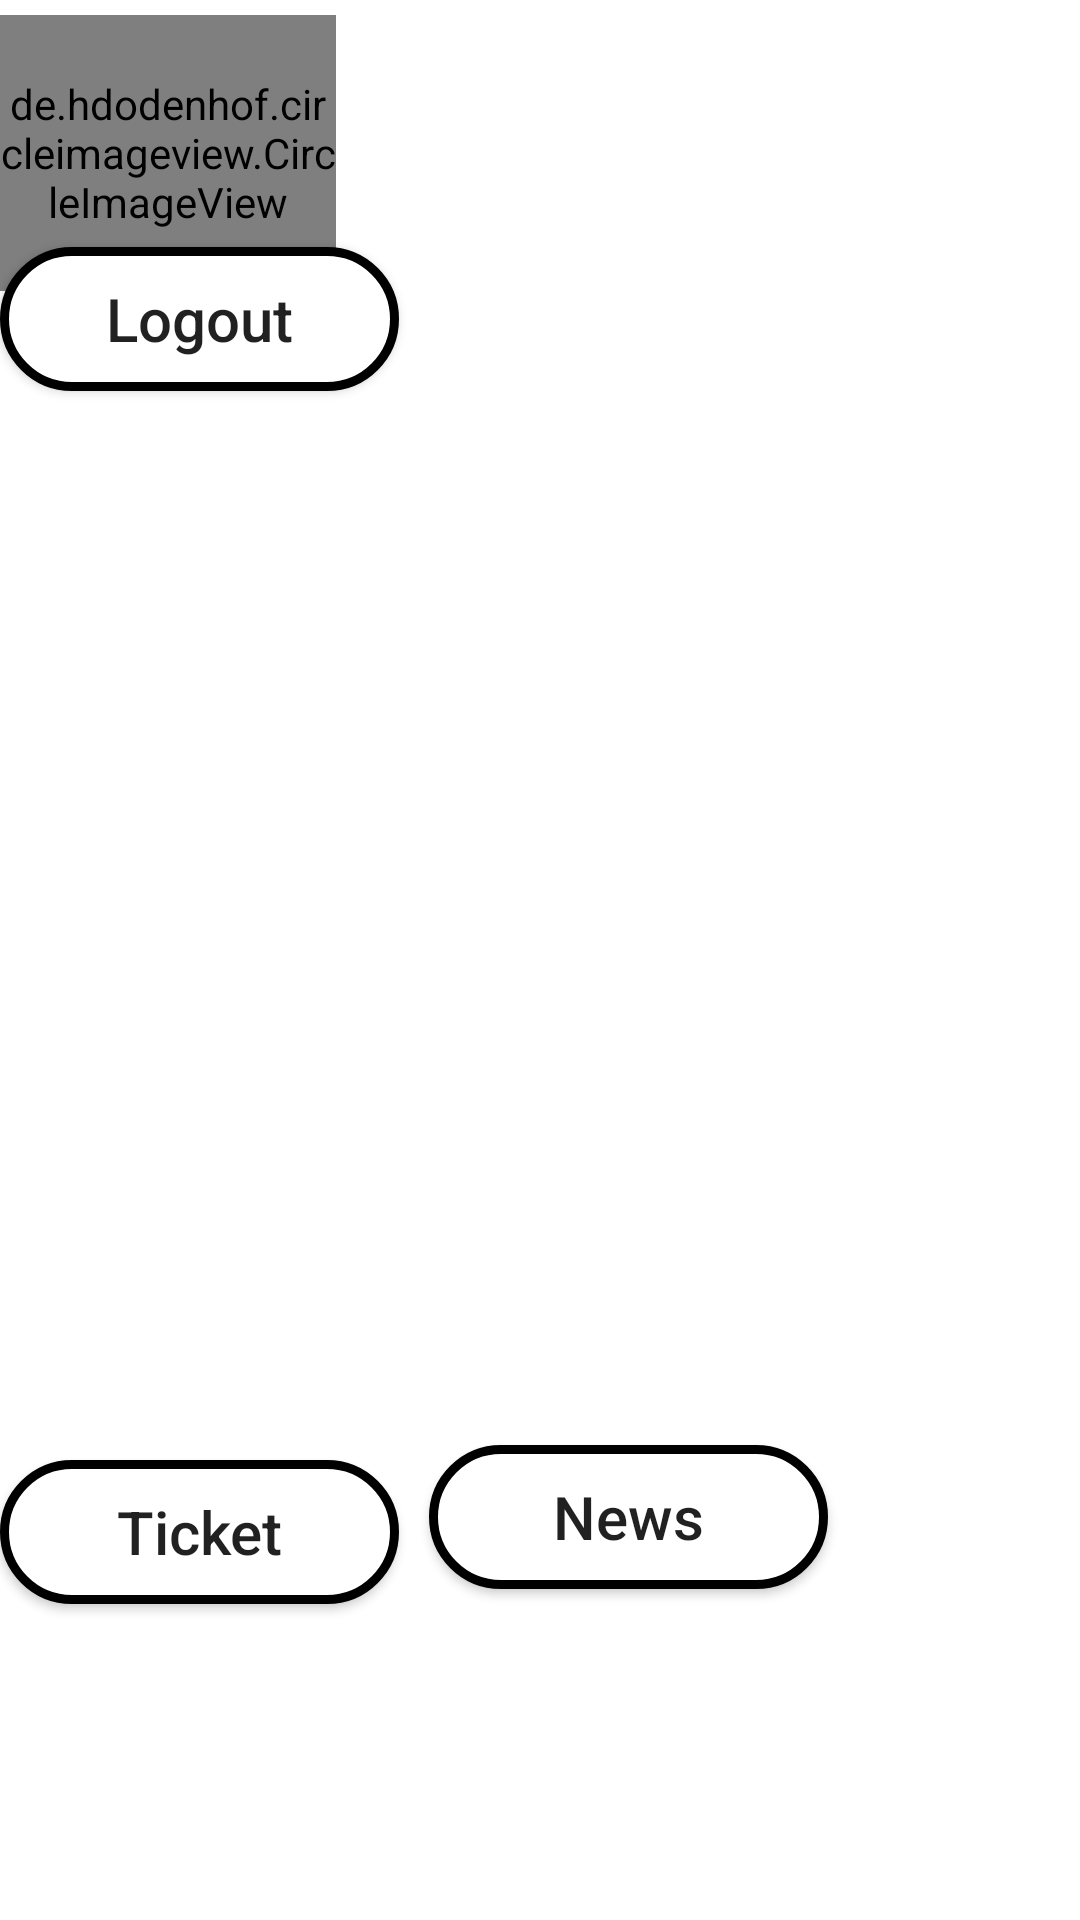

The Android layout XML behind this screen, and the referenced resources:
<!-- AndroidManifest.xml: application theme Theme.CodeFestFinalApplication -->
<!-- res/layout/activity_home.xml -->
<?xml version="1.0" encoding="utf-8"?>
<RelativeLayout xmlns:android="http://schemas.android.com/apk/res/android"
    xmlns:app="http://schemas.android.com/apk/res-auto"
    xmlns:tools="http://schemas.android.com/tools"
    android:layout_width="match_parent"
    android:layout_height="match_parent"
    tools:context=".Home">

    <de.hdodenhof.circleimageview.CircleImageView
        android:id="@+id/profile_image"
        android:layout_width="112dp"
        android:layout_height="92dp"
        android:layout_marginTop="5dp"
        android:src="@drawable/user"
        app:civ_border_color="#00000000"
        app:civ_border_width="2dp"

        />


    <TextView
        android:id="@+id/name_profile"
        android:layout_width="200dp"
        android:layout_height="44dp"
        android:layout_marginLeft="20dp"
        android:layout_marginTop="10dp"
        android:layout_toRightOf="@id/profile_image"
        />

    <TextView
        android:id="@+id/email_profile"
        android:layout_width="200dp"
        android:layout_height="44dp"
        android:layout_below="@id/name_profile"
        android:layout_marginLeft="20dp"
        android:layout_marginTop="10dp"
        android:layout_toRightOf="@id/profile_image" />

    <Button
        android:id="@+id/logout"
        android:layout_width="133dp"
        android:layout_height="wrap_content"
        android:layout_below="@id/profile_image"
        android:layout_gravity="center"
        android:layout_marginTop="-15dp"
        android:background="@drawable/rounded_corners"
        android:text="@string/logout"
        android:textAllCaps="false"
        android:textSize="20sp"


        />

    <androidx.recyclerview.widget.RecyclerView
        android:id="@+id/productlist"
        android:layout_width="match_parent"
        android:layout_height="332dp"
        android:layout_below="@id/logout"
        android:layout_marginTop="-6dp" />

    <Button
        android:id="@+id/Ticket"
        android:layout_width="133dp"
        android:layout_height="wrap_content"

        android:layout_gravity="center"
        android:layout_marginTop="30dp"
        android:background="@drawable/rounded_corners"
        android:text="Ticket"
        android:textAllCaps="false"
        android:layout_below="@id/productlist"

        android:textSize="20sp"/>

    <Button
        android:id="@+id/News"
        android:layout_width="133dp"
        android:layout_height="wrap_content"

        android:layout_gravity="center"
        android:layout_marginTop="25dp"
        android:layout_marginLeft="10dp"
        android:background="@drawable/rounded_corners"
        android:text="News"
        android:textAllCaps="false"
        android:textSize="20sp"
        android:layout_toRightOf="@id/Ticket"
        android:layout_below="@id/productlist"


        />


</RelativeLayout>
<!-- resources referenced by this layout -->
<resources>
  <!-- drawable rounded_corners (drawable) -->
  <?xml version="1.0" encoding="utf-8"?>
  <shape  xmlns:android="http://schemas.android.com/apk/res/android">
  <corners android:radius="100dp"/>
  <stroke android:color="@color/black" android:width="3dp"></stroke>
      <solid android:color="@color/white"></solid>
  </shape>
  <string name="logout">Logout</string>
  <style name="Theme.CodeFestFinalApplication" parent="Theme.MaterialComponents.DayNight.NoActionBar">
          
          <item name="colorPrimary">@color/purple_500</item>
          <item name="colorPrimaryVariant">@color/purple_700</item>
          <item name="colorOnPrimary">@color/white</item>
          
          <item name="colorSecondary">@color/teal_200</item>
          <item name="colorSecondaryVariant">@color/teal_700</item>
          <item name="colorOnSecondary">@color/black</item>
          
          <item name="android:statusBarColor" tools:targetApi="l">?attr/colorPrimaryVariant</item>
          
      </style>
  <!-- not gathered from this repository: default colours our renderer supplied (Android Studio template values) -->
  <color name="purple_500">#FF6200EE</color>
  <color name="purple_700">#FF3700B3</color>
  <color name="teal_200">#FF03DAC5</color>
  <color name="teal_700">#FF018786</color>
  <color name="black">#FF000000</color>
  <color name="white">#FFFFFFFF</color>
</resources>
